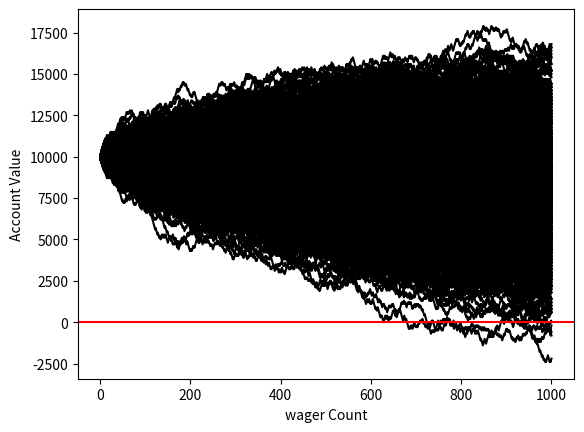

Recreate this plot in Python.
import random
import matplotlib 
import matplotlib.pyplot as plt
import time

sampleSize = 1000
startingFunds = 10000
wagerSize = 100
wagerCount = 1000

def rollDice():
    roll = random.randint(1,100)

    if roll == 100:
        #print(roll, "roll was 100, you lose - what are the odds? Play again!")
        return False
    elif roll <= 50:
        #print(roll, "roll was 1-50, you lose. Play again!")
        return False

    elif 100 > roll > 50:
        #print(roll, "roll was 51-99, you win!")
        return True
'''
def doubler_bettor(funds, initial_wager, wager_count, colour):
    value = funds
    wager = initial_wager
    global doubler_busts
    global doubler_profits
    wX = []
    vY = []

    currentWager = 1
    previousWager = "win"
    previousWagerAmount = initial_wager

    while currentWager <= wager_count:
        if previousWager == "win":
            #print("we won the last one")
            if rollDice():
                value += wager
                #print(value)
                wX.append(currentWager)
                vY.append(value)
            else:
                value -= wager
                previousWager = "loss"
                #print(value)
                previousWagerAmount = wager
                wX.append(currentWager)
                vY.append(value)
                if value < 0:
                    #print("we went broke after", currentWager, "bets")
                    doubler_busts += 1
                    break

        elif previousWager == "loss":
            #print("we lost the last one, so will double it")
            if rollDice():
                wager = previousWagerAmount * 2

                #if( value - wager) > 0: 
                if value > wager:
                    wager = value
                print("we won", wager)
                value += wager
                #print(value)
                wager = initial_wager
                previousWager = "win"
                wX.append(currentWager)
                vY.append(value)
            else:
                wager = previousWagerAmount * 2

                #if(value - wager) > 0:
                if value > wager: 
                    wager = value
                print("we lost", wager)
                value -= wager
                previousWagerAmount = wager
                wX.append(currentWager)
                vY.append(value)
                if value <= 0:
                    print("we went broke after", currentWager, "bets")
                    doubler_busts += 1
                    break

                #print(value)
                previousWager = "loss"

        currentWager += 1

    #print(value)
    plt.plot(wX, vY, colour)
    if value > funds: 
        doubler_profits += 1
'''
def doubler_bettor(funds, initial_wager, wager_count, colour):
    global simple_busts
    global simple_profits
    value = funds
    wager = initial_wager
    global broke_count
    wX = []
    vY = []

    currentWager = 1
    previousWager = "win"
    previousWagerAmount = initial_wager

    while currentWager <= wager_count:
        if previousWager ==  "win":
            #print("we won the last wager, great")
            if rollDice():
                value+=wager
                #print(value)
                wX.append(currentWager)
                vY.append(value)
            else:
                value -= wager
                previousWager = "loss"
                #print(value)
                previousWagerAmount = wager
                wX.append(currentWager)
                vY.append(value)
                if value < 0:
                    #print("we went broke", currentWager, "bets")
                    broke_count += 1
                    break

        elif previousWager == "loss":
            #print("Lost the last one, will double")
            if rollDice():
                wager = previousWagerAmount * 2
                #print("we won", wager)
                value += wager
                #print(value)
                wager = initial_wager
                previousWager = "win"
                wX.append(currentWager)
                vY.append(value)
            else: 
                wager = previousWagerAmount * 2
                #print("we lost", wager)
                value -= wager
                if value < 0:
                    #print("we went broke after", currentWager, "bets")
                    broke_count += 1
                    break

                #print(value)
                previousWager = "loss"

                previousWagerAmount = wager
                wX.append(currentWager)
                vY.append(value)

        currentWager += 1

    #print(value)
    plt.plot(wX,vY)

'''xx = 0
broke_count = 0

while xx < 1000:
    doubler_bettor(10000, 100, 100, "r")
    xx+=1

print("death rate", (broke_count/float(xx))* 100)
print("survival rate:", 100 - (broke_count/float(xx))* 100)

plt.axhline (0, color = "r")
plt.show()

'''


def simple_bettor(funds, initial_wager, wager_count, colour):
    global simple_busts
    global simple_profits
    value = funds
    wager = initial_wager
    global broke_count
    wX = []
    vY = []

    currentWager = 1

    while currentWager <= wager_count:
        if rollDice():
            value += wager
            wX.append(currentWager)
            vY.append(value)
        else:
            value -= wager
            wX.append(currentWager)
            vY.append(value)

        currentWager += 1

    if value <= 0:
        value = 0
        broke_count += 1
        simple_busts += 1
    #print("funds:", value)

    plt.plot(wX, vY, colour)
    if value > funds: 
        #value = 0
        simple_profits += 1

x = 0
broke_count = 0
simple_busts = 0.0
doubler_busts = 0.0
simple_profits = 0.0
doubler_profits = 0.0

while x < sampleSize: # sample size
    simple_bettor(startingFunds, wagerSize, wagerCount, "k") # x, x, number of wagers
    #doubler_bettor(startingFunds, wagerSize, wagerCount, "c") # x, x, number of wagers
    x+=1
print("death rate", (broke_count/float(x))* 100)
print("survival rate:", 100 - (broke_count/float(x))* 100)
print("Simple bettor bust chance:", (simple_busts/sampleSize) * 100.00)
print("Doubler bettor bust chance:", (doubler_busts/sampleSize) * 100.00)

print("Simple bettor profit chances:", (simple_profits/sampleSize) * 100.00)
print("doubler bettor profit chances:", (doubler_profits/sampleSize) * 100.00)

plt.axhline (0, color = "r")
plt.ylabel("Account Value")
plt.xlabel("wager Count")
plt.show()